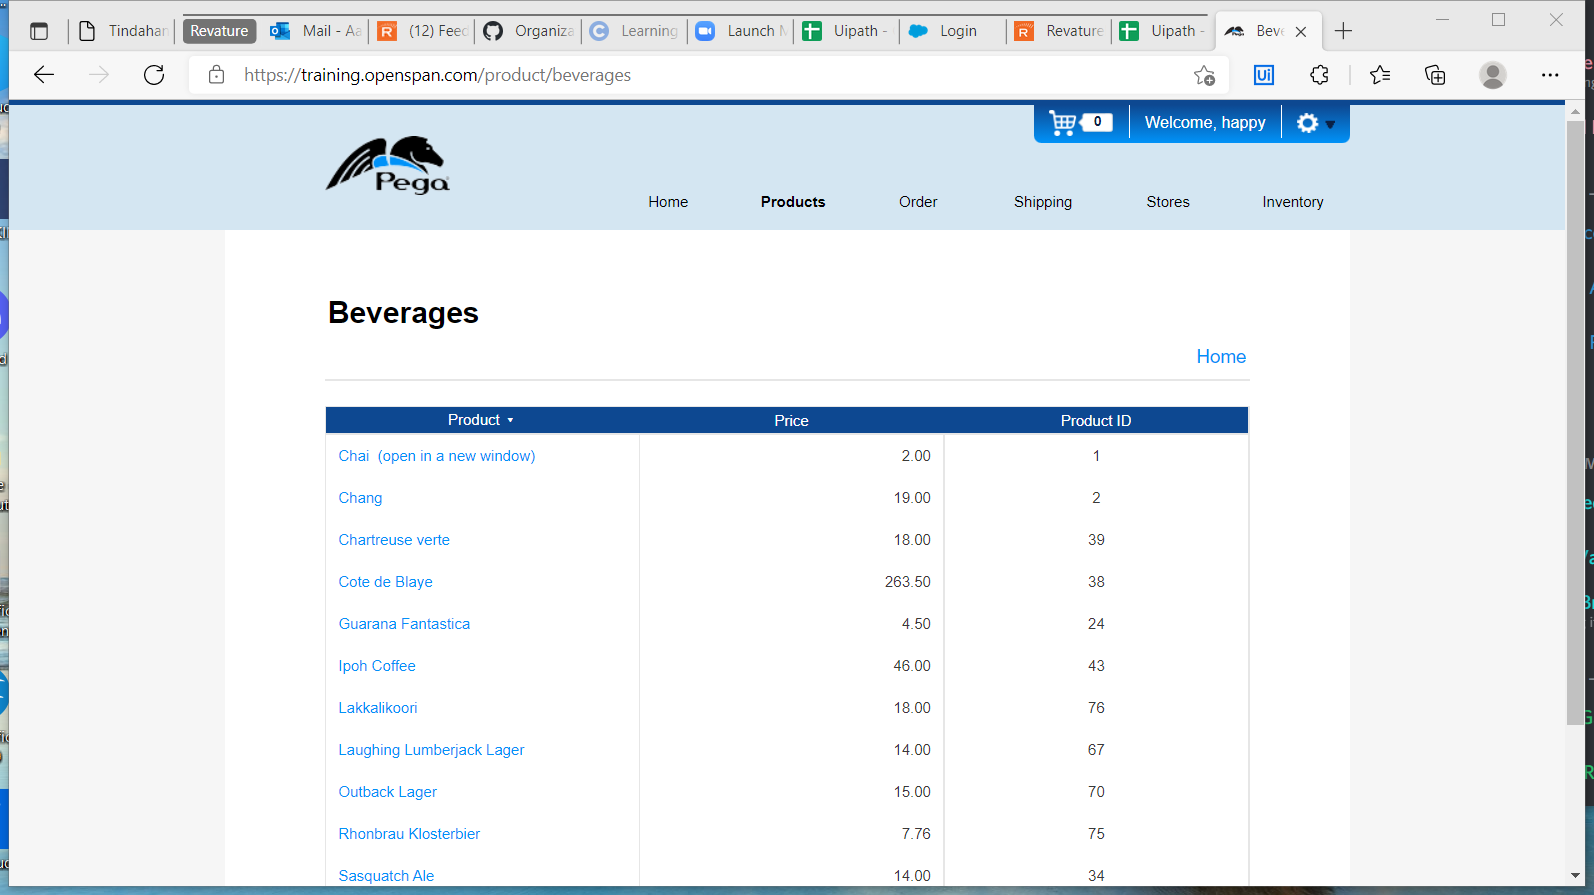
Workflow: PegaBeverages

Step 1: Attach Browser 'HomePegaS Page' in window 'Home | Pega Studio Training Web Application' (msedge.exe)

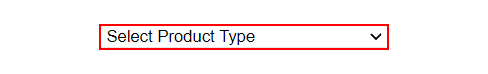
Step 2: select "Beverages" in the drop-down

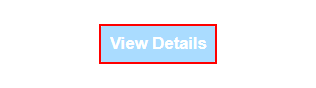
Step 3: click on the text box

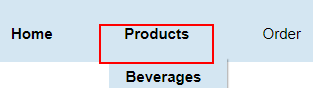
Step 4: click on the list item 'products_menu'